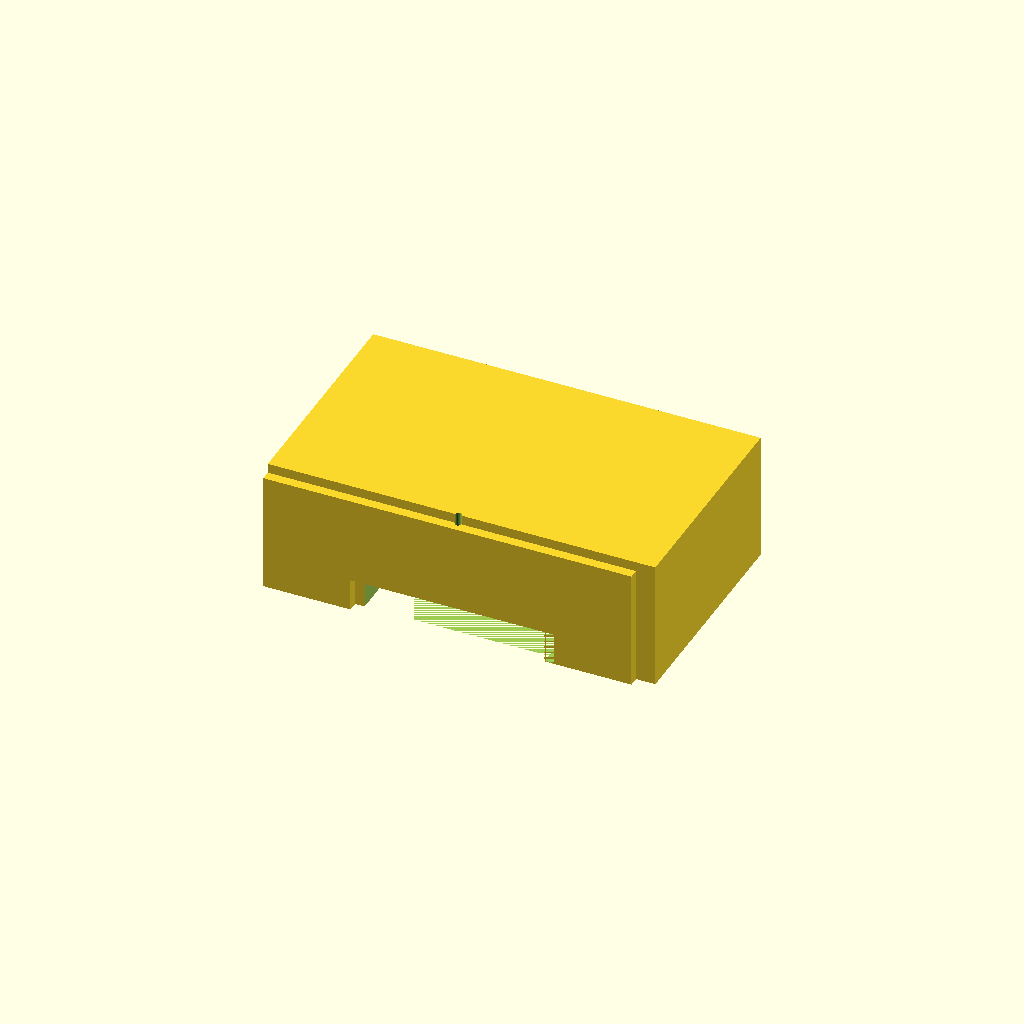
Cell 1: the model at its default parameters.
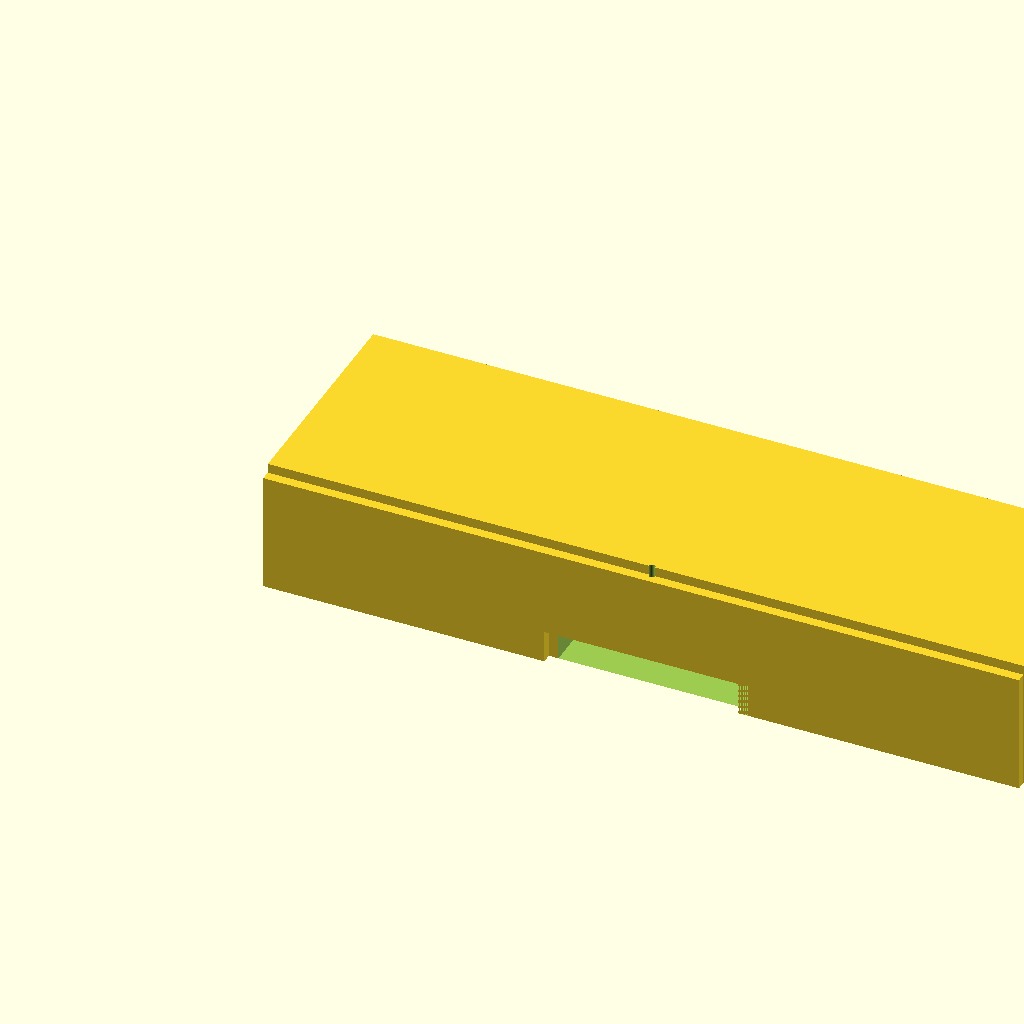
Cell 2: X_OUT = 240 (everything else at default).
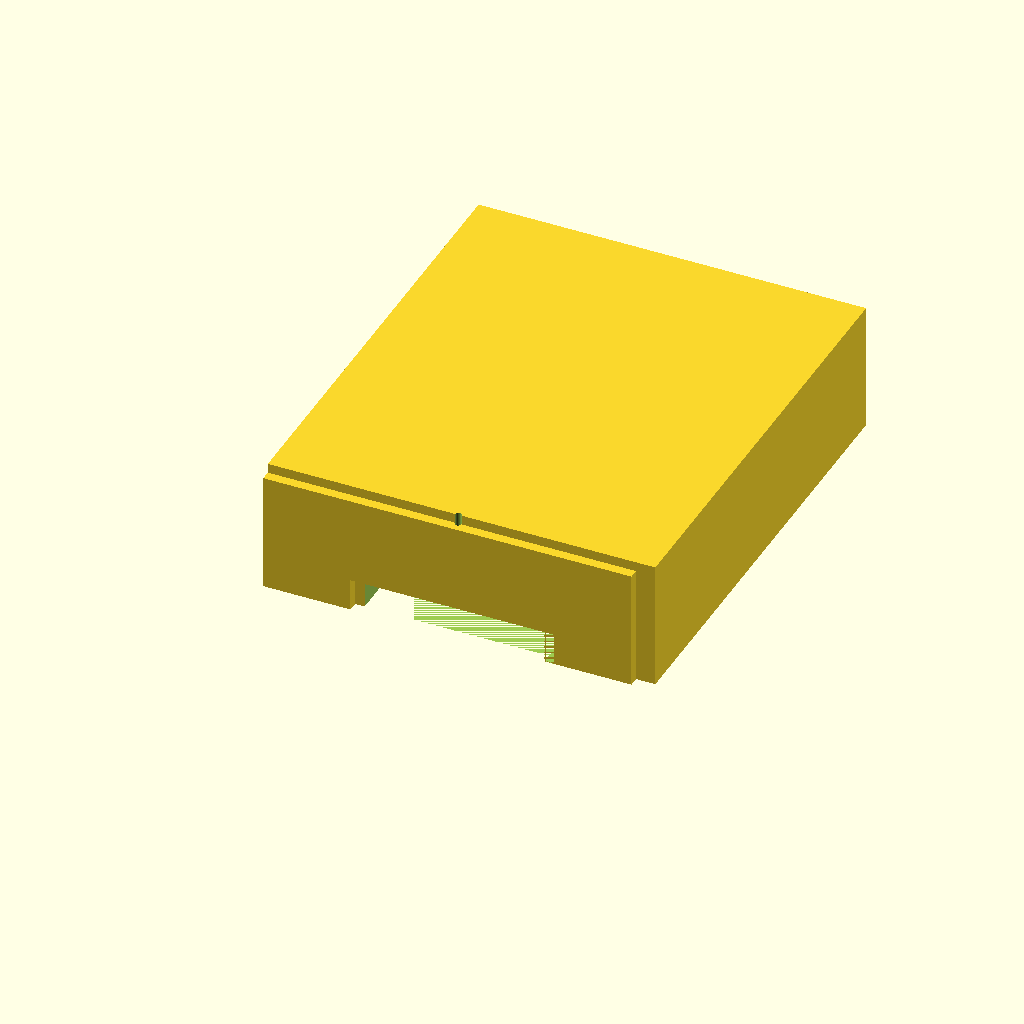
Cell 3 — Y_OUT set to 140, the other parameters unchanged.
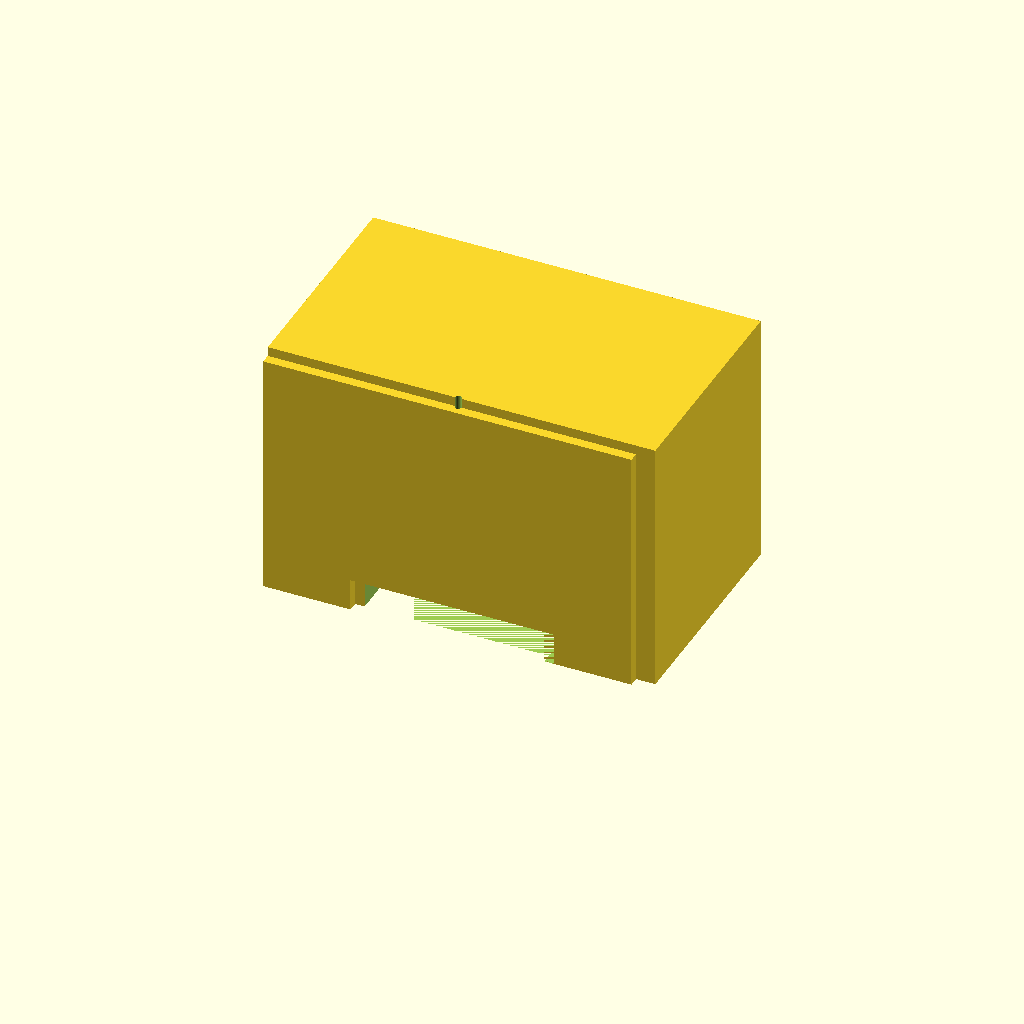
Cell 4: the same model with Z_OUT = 80.
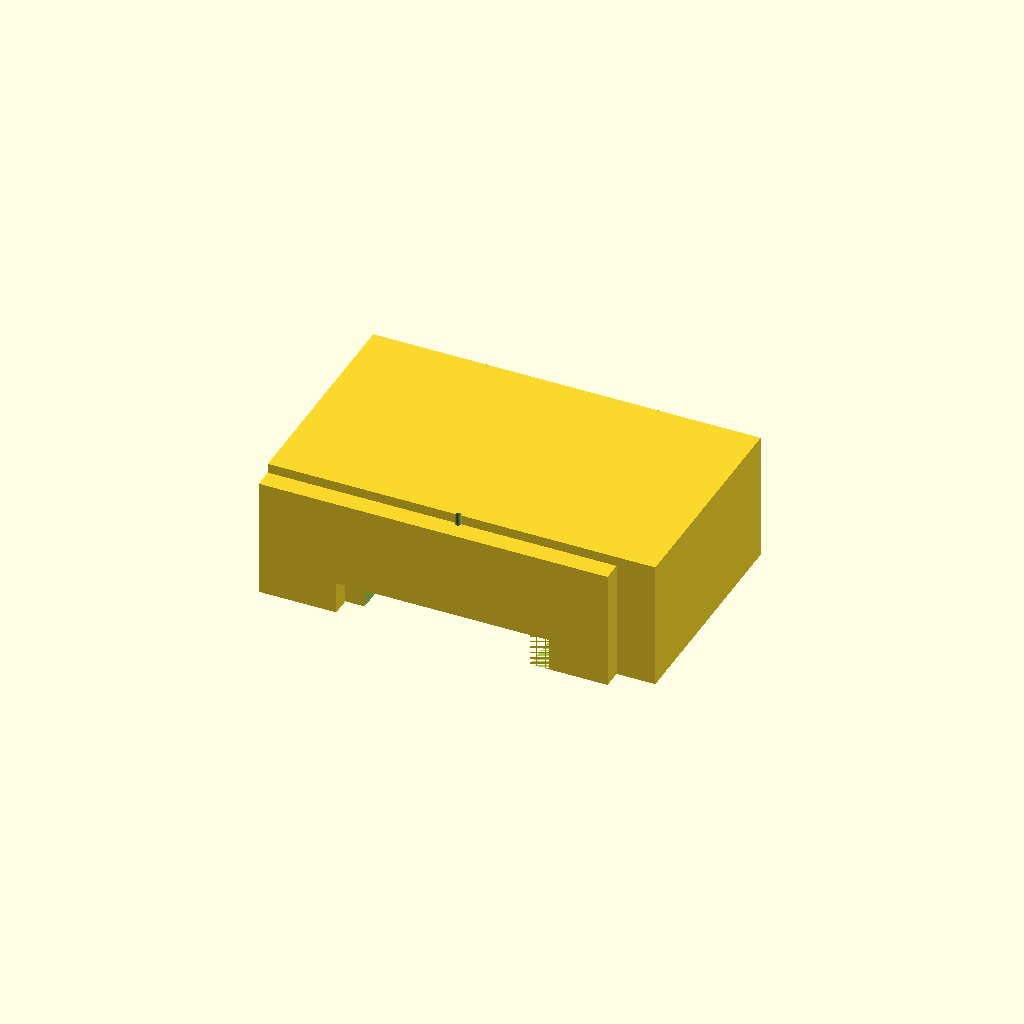
Cell 5: wall_t = 6 (everything else at default).
All cells are drawn from one camera (rotation 55°, 0°, 25°, orthographic, colour scheme Cornfield), so only the parameter changes between them.
Source of the model, bench/results/gpu-base-h4-g15/code/qwen3.5-9b/mini_gel_tank_s2_checklist_a0.scad:
// Mini Horizontal Gel Electrophoresis Buffer Tank
// Outer dimensions: 120 x 70 x 40 mm
// Wall thickness: 3 mm
// Floor thickness: 3 mm
// Inner platform: 60 mm long, full width, 10 mm high from inner floor

$fn = 64;

// Outer dimensions
X_OUT = 120;
Y_OUT = 70;
Z_OUT = 40;

// Thicknesses
wall_t = 3;
floor_t = 3;

// Inner dimensions
X_IN  = X_OUT - 2 * wall_t;
Y_IN  = Y_OUT - 2 * wall_t;
Z_IN  = Z_OUT - floor_t;

// Platform dimensions
plat_len = 60;
plat_w   = Y_IN;
plat_h   = 10; // Height from inner floor

// Electrode hole
hole_d   = 2;
hole_y   = 0;
hole_z   = 30;

// Build the main tank body (hollow box)
// We construct the outer shell and subtract the inner void.
// The inner void is split by the platform.

difference() {
    // 1. Outer Shell
    // Create a solid block and subtract the inner cavity.
    // The inner cavity is defined by the union of the two buffer chambers and the space above the platform.
    
    union() {
        // Outer block
        translate([0, 0, 0]) cube([X_OUT, Y_OUT, Z_OUT]);
        
        // Inner void (to be subtracted)
        // The void consists of the two side chambers and the space above the platform.
        // Chamber 1 (Left): x from 0 to (X_IN - plat_len)/2
        // Chamber 2 (Right): x from (X_IN + plat_len)/2 to X_IN
        // Space Above: x from 0 to X_IN, z from plat_h to Z_IN
        
        void_h = X_IN - plat_len; // Total width of chambers
        half_void = void_h / 2;   // Width of one chamber
        
        // Chamber 1
        translate([0, -wall_t, 0]) 
            cube([half_void, Y_OUT, Z_IN]);
            
        // Chamber 2
        translate([X_IN - half_void, -wall_t, 0]) 
            cube([half_void, Y_OUT, Z_IN]);
            
        // Space above platform
        translate([0, -wall_t, plat_h]) 
            cube([X_IN, Y_OUT, Z_IN - plat_h]);
            
    }
    
    // 2. Platform (Solid block inside the void)
    // Positioned at the bottom of the void, centered in X.
    // Bottom of platform is at z = floor_t (outer bottom) + 0? 
    // Wait, the prompt says "top is 10 mm above the inner floor".
    // Inner floor is at z = floor_t = 3.
    // So platform top is at z = 3 + 10 = 13.
    // Platform height is 10, so bottom is at z = 3.
    // It spans full inner width Y_IN.
    // It is centered in X.
    
    translate([
        (X_OUT - plat_len) / 2, 
        -wall_t, 
        0 
    ]) 
        cube([plat_len, Y_OUT, plat_h]);
        
    // 3. Electrode Holes
    // Horizontal holes along X axis.
    // Centered at y = 0, z = 30.
    // Diameter = 2 mm.
    // Length = X_OUT (through the whole tank).
    
    for (side = [-1, 1]) {
        translate([
            side * (X_OUT / 2 - hole_d / 2), 
            side * hole_y, 
            hole_z - hole_d / 2
        ]) 
            cylinder(h = X_OUT, d = hole_d);
    }
}
Customizer parameters (derived from the source; name, type, default, range or options):
X_OUT: number, default 120
Y_OUT: number, default 70
Z_OUT: number, default 40
wall_t: number, default 3
floor_t: number, default 3
plat_len: number, default 60
plat_h: number, default 10
hole_d: number, default 2
hole_y: number, default 0
hole_z: number, default 30
